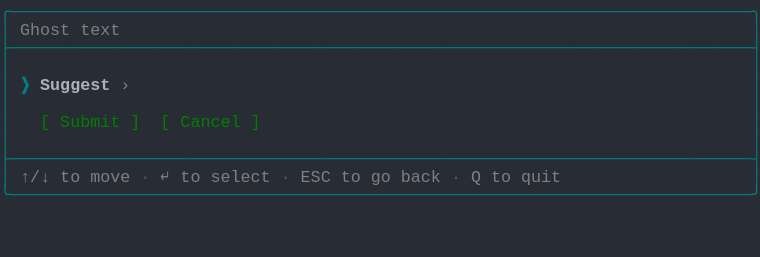
t = 0.00 s
t = 1.03 s: frame unchanged from t = 0.00 s, image omitted
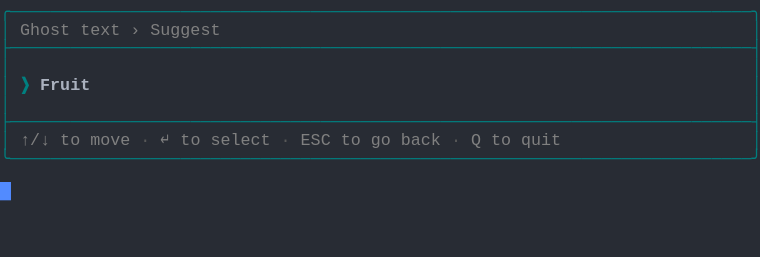
t = 2.19 s
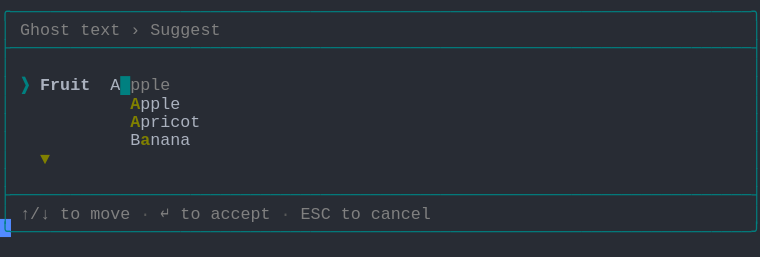
t = 3.20 s
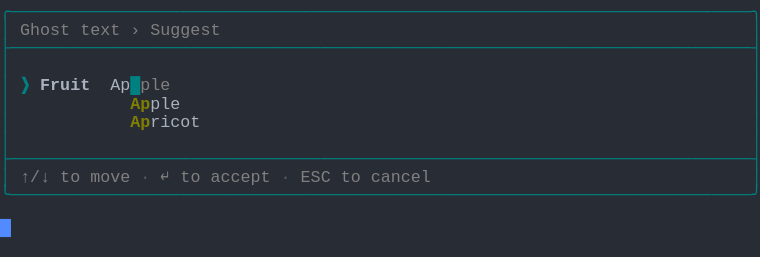
t = 4.50 s
t = 5.19 s: frame unchanged from t = 4.50 s, image omitted

The animated SVG that drew these frames (rendered in a browser with its animation timeline set to each time). Animation: 1 CSS @keyframes rule; one cycle of 6.56 s, repeats indefinitely.

<svg xmlns="http://www.w3.org/2000/svg" xmlns:xlink="http://www.w3.org/1999/xlink" width="760" height="257.18"><rect width="760" height="257.18" rx="0" ry="0" class="a"></rect><svg height="257.18" viewBox="0 0 76 25.718" width="760" xmlns="http://www.w3.org/2000/svg" xmlns:xlink="http://www.w3.org/1999/xlink"><style>.a{fill:rgb(40,44,52)}.b{font-family:Consolas,"Courier New",Courier,"Liberation Mono",monospace}.c{fill:rgb(0,128,128);white-space:pre}.d{fill:rgb(128,128,128);white-space:pre}.e{fill:rgb(88,88,88);white-space:pre}.f{fill:rgb(128,128,0);font-weight:bold;white-space:pre}.g{fill:rgb(0,128,128);font-weight:bold;white-space:pre}.h{fill:rgb(171,178,191);font-weight:bold;white-space:pre}.i{fill:rgb(171,178,191);white-space:pre}.j{fill:transparent}.k{fill:rgb(82,139,255)}.m{animation-duration:6.562s;animation-iteration-count:infinite;animation-name:l;animation-timing-function:steps(1,end)}.n{fill:rgb(0,128,0);white-space:pre}@keyframes l{0%{transform:translateX(-0px)}0%{transform:translateX(-76px)}21%{transform:translateX(-152px)}33.3%{transform:translateX(-228px)}45.7%{transform:translateX(-304px)}58.1%{transform:translateX(-380px)}100%{transform:translateX(-456px)}}</style><g font-family="Consolas, &quot;Courier New&quot;, Courier, &quot;Liberation Mono&quot;, monospace" font-size="1.67" class="b"><defs><symbol id="1"><text x="0" y="1.67" class="c" textLength="76.152" lengthAdjust="spacingAndGlyphs">╭──────────────────────────────────────────────────────────────────────────╮</text></symbol><symbol id="2"><text x="0" y="1.67" class="c" textLength="76.152" lengthAdjust="spacingAndGlyphs">├──────────────────────────────────────────────────────────────────────────┤</text></symbol><symbol id="3"><text x="0" y="1.67" class="c" textLength="1.002" lengthAdjust="spacingAndGlyphs">│</text><text x="75.14999999999999" y="1.67" class="c" textLength="1.002" lengthAdjust="spacingAndGlyphs">│</text></symbol><symbol id="4"><text x="0" y="1.67" class="c" textLength="1.002" lengthAdjust="spacingAndGlyphs">│</text><text x="2.004" y="1.67" class="d" textLength="3.006" lengthAdjust="spacingAndGlyphs">↑/↓</text><text x="6.012" y="1.67" class="d" textLength="2.004" lengthAdjust="spacingAndGlyphs">to</text><text x="9.017999999999999" y="1.67" class="d" textLength="4.008" lengthAdjust="spacingAndGlyphs">move</text><text x="14.027999999999999" y="1.67" class="e" textLength="1.002" lengthAdjust="spacingAndGlyphs">·</text><text x="16.032" y="1.67" class="d" textLength="1.002" lengthAdjust="spacingAndGlyphs">↵</text><text x="18.035999999999998" y="1.67" class="d" textLength="2.004" lengthAdjust="spacingAndGlyphs">to</text><text x="21.041999999999998" y="1.67" class="d" textLength="6.012" lengthAdjust="spacingAndGlyphs">select</text><text x="28.055999999999997" y="1.67" class="e" textLength="1.002" lengthAdjust="spacingAndGlyphs">·</text><text x="30.059999999999995" y="1.67" class="d" textLength="3.006" lengthAdjust="spacingAndGlyphs">ESC</text><text x="34.068" y="1.67" class="d" textLength="2.004" lengthAdjust="spacingAndGlyphs">to</text><text x="37.074" y="1.67" class="d" textLength="2.004" lengthAdjust="spacingAndGlyphs">go</text><text x="40.08" y="1.67" class="d" textLength="4.008" lengthAdjust="spacingAndGlyphs">back</text><text x="45.089999999999996" y="1.67" class="e" textLength="1.002" lengthAdjust="spacingAndGlyphs">·</text><text x="47.093999999999994" y="1.67" class="d" textLength="1.002" lengthAdjust="spacingAndGlyphs">Q</text><text x="49.098" y="1.67" class="d" textLength="2.004" lengthAdjust="spacingAndGlyphs">to</text><text x="52.104" y="1.67" class="d" textLength="4.008" lengthAdjust="spacingAndGlyphs">quit</text><text x="75.14999999999999" y="1.67" class="c" textLength="1.002" lengthAdjust="spacingAndGlyphs">│</text></symbol><symbol id="5"><text x="0" y="1.67" class="c" textLength="76.152" lengthAdjust="spacingAndGlyphs">╰──────────────────────────────────────────────────────────────────────────╯</text></symbol><symbol id="6"><text x="0" y="1.67" class="c" textLength="1.002" lengthAdjust="spacingAndGlyphs">│</text><text x="2.004" y="1.67" class="d" textLength="5.01" lengthAdjust="spacingAndGlyphs">Ghost</text><text x="8.016" y="1.67" class="d" textLength="4.008" lengthAdjust="spacingAndGlyphs">text</text><text x="13.026" y="1.67" class="d" textLength="1.002" lengthAdjust="spacingAndGlyphs">›</text><text x="15.029999999999998" y="1.67" class="d" textLength="7.014" lengthAdjust="spacingAndGlyphs">Suggest</text><text x="75.14999999999999" y="1.67" class="c" textLength="1.002" lengthAdjust="spacingAndGlyphs">│</text></symbol><symbol id="7"><text x="0" y="1.67" class="c" textLength="1.002" lengthAdjust="spacingAndGlyphs">│</text><text x="4.008" y="1.67" class="f" textLength="1.002" lengthAdjust="spacingAndGlyphs">▼</text><text x="75.14999999999999" y="1.67" class="c" textLength="1.002" lengthAdjust="spacingAndGlyphs">│</text></symbol><symbol id="8"><text x="0" y="1.67" class="c" textLength="1.002" lengthAdjust="spacingAndGlyphs">│</text><text x="2.004" y="1.67" class="d" textLength="3.006" lengthAdjust="spacingAndGlyphs">↑/↓</text><text x="6.012" y="1.67" class="d" textLength="2.004" lengthAdjust="spacingAndGlyphs">to</text><text x="9.017999999999999" y="1.67" class="d" textLength="4.008" lengthAdjust="spacingAndGlyphs">move</text><text x="14.027999999999999" y="1.67" class="e" textLength="1.002" lengthAdjust="spacingAndGlyphs">·</text><text x="16.032" y="1.67" class="d" textLength="1.002" lengthAdjust="spacingAndGlyphs">↵</text><text x="18.035999999999998" y="1.67" class="d" textLength="2.004" lengthAdjust="spacingAndGlyphs">to</text><text x="21.041999999999998" y="1.67" class="d" textLength="6.012" lengthAdjust="spacingAndGlyphs">accept</text><text x="28.055999999999997" y="1.67" class="e" textLength="1.002" lengthAdjust="spacingAndGlyphs">·</text><text x="30.059999999999995" y="1.67" class="d" textLength="3.006" lengthAdjust="spacingAndGlyphs">ESC</text><text x="34.068" y="1.67" class="d" textLength="2.004" lengthAdjust="spacingAndGlyphs">to</text><text x="37.074" y="1.67" class="d" textLength="6.012" lengthAdjust="spacingAndGlyphs">cancel</text><text x="75.14999999999999" y="1.67" class="c" textLength="1.002" lengthAdjust="spacingAndGlyphs">│</text></symbol><symbol id="9"><text x="0" y="1.67" class="c" textLength="1.002" lengthAdjust="spacingAndGlyphs">│</text><text x="2.004" y="1.67" class="g" textLength="1.002" lengthAdjust="spacingAndGlyphs">❯</text><text x="4.008" y="1.67" class="h" textLength="5.01" lengthAdjust="spacingAndGlyphs">Fruit</text><text x="11.021999999999998" y="1.67" class="i" textLength="2.004" lengthAdjust="spacingAndGlyphs">Ap</text><text x="13.026" y="1.67" class="g" textLength="1.002" lengthAdjust="spacingAndGlyphs">█</text><text x="14.027999999999999" y="1.67" class="d" textLength="3.006" lengthAdjust="spacingAndGlyphs">ple</text><text x="75.14999999999999" y="1.67" class="c" textLength="1.002" lengthAdjust="spacingAndGlyphs">│</text></symbol><symbol id="10"><text x="0" y="1.67" class="c" textLength="1.002" lengthAdjust="spacingAndGlyphs">│</text><text x="13.026" y="1.67" class="f" textLength="2.004" lengthAdjust="spacingAndGlyphs">Ap</text><text x="15.029999999999998" y="1.67" class="i" textLength="3.006" lengthAdjust="spacingAndGlyphs">ple</text><text x="75.14999999999999" y="1.67" class="c" textLength="1.002" lengthAdjust="spacingAndGlyphs">│</text></symbol><symbol id="11"><text x="0" y="1.67" class="c" textLength="1.002" lengthAdjust="spacingAndGlyphs">│</text><text x="13.026" y="1.67" class="f" textLength="2.004" lengthAdjust="spacingAndGlyphs">Ap</text><text x="15.029999999999998" y="1.67" class="i" textLength="5.01" lengthAdjust="spacingAndGlyphs">ricot</text><text x="75.14999999999999" y="1.67" class="c" textLength="1.002" lengthAdjust="spacingAndGlyphs">│</text></symbol><symbol id="a"><rect height="14" width="76" x="0" y="0" class="j"></rect></symbol><symbol id="b"><rect height="1.837" width="1.1022" class="k"></rect></symbol></defs><rect height="25.718" width="76" class="a"></rect><g class="m"><svg x="0" y="0" width="532"><svg x="0"><use xlink:href="#a"></use><use xlink:href="#b" x="-0.0040000000000000036" y="0"></use></svg><svg x="76"><use xlink:href="#a"></use><use xlink:href="#b" x="75.996" y="18.195"></use><use xlink:href="#1" y="0"></use><text x="0" y="3.5069999999999997" class="c" textLength="1.002" lengthAdjust="spacingAndGlyphs">│</text><text x="2.004" y="3.5069999999999997" class="d" textLength="5.01" lengthAdjust="spacingAndGlyphs">Ghost</text><text x="8.016" y="3.5069999999999997" class="d" textLength="4.008" lengthAdjust="spacingAndGlyphs">text</text><text x="75.14999999999999" y="3.5069999999999997" class="c" textLength="1.002" lengthAdjust="spacingAndGlyphs">│</text><use xlink:href="#2" y="3.674"></use><use xlink:href="#3" y="5.511"></use><text x="0" y="9.018" class="c" textLength="1.002" lengthAdjust="spacingAndGlyphs">│</text><text x="2.004" y="9.018" class="g" textLength="1.002" lengthAdjust="spacingAndGlyphs">❯</text><text x="4.008" y="9.018" class="h" textLength="7.014" lengthAdjust="spacingAndGlyphs">Suggest</text><text x="12.024" y="9.018" class="d" textLength="1.002" lengthAdjust="spacingAndGlyphs">›</text><text x="75.14999999999999" y="9.018" class="c" textLength="1.002" lengthAdjust="spacingAndGlyphs">│</text><use xlink:href="#3" y="9.185"></use><text x="0" y="12.692" class="c" textLength="1.002" lengthAdjust="spacingAndGlyphs">│</text><text x="4.008" y="12.692" class="n" textLength="1.002" lengthAdjust="spacingAndGlyphs">[</text><text x="6.012" y="12.692" class="n" textLength="6.012" lengthAdjust="spacingAndGlyphs">Submit</text><text x="13.026" y="12.692" class="n" textLength="1.002" lengthAdjust="spacingAndGlyphs">]</text><text x="16.032" y="12.692" class="n" textLength="1.002" lengthAdjust="spacingAndGlyphs">[</text><text x="18.035999999999998" y="12.692" class="n" textLength="6.012" lengthAdjust="spacingAndGlyphs">Cancel</text><text x="25.05" y="12.692" class="n" textLength="1.002" lengthAdjust="spacingAndGlyphs">]</text><text x="75.14999999999999" y="12.692" class="c" textLength="1.002" lengthAdjust="spacingAndGlyphs">│</text><use xlink:href="#3" y="12.859"></use><use xlink:href="#2" y="14.696"></use><use xlink:href="#4" y="16.533"></use><use xlink:href="#5" y="18.37"></use></svg><svg x="152"><use xlink:href="#a"></use><use xlink:href="#b" x="75.996" y="14.520999999999999"></use><use xlink:href="#1" y="0"></use><use xlink:href="#6" y="1.837"></use><use xlink:href="#2" y="3.674"></use><use xlink:href="#3" y="5.511"></use><text x="0" y="9.018" class="c" textLength="1.002" lengthAdjust="spacingAndGlyphs">│</text><text x="2.004" y="9.018" class="g" textLength="1.002" lengthAdjust="spacingAndGlyphs">❯</text><text x="4.008" y="9.018" class="h" textLength="5.01" lengthAdjust="spacingAndGlyphs">Fruit</text><text x="75.14999999999999" y="9.018" class="c" textLength="1.002" lengthAdjust="spacingAndGlyphs">│</text><use xlink:href="#3" y="9.185"></use><use xlink:href="#2" y="11.022"></use><use xlink:href="#4" y="12.859"></use><use xlink:href="#5" y="14.696"></use></svg><svg x="228"><use xlink:href="#a"></use><use xlink:href="#b" x="75.996" y="21.869"></use><use xlink:href="#1" y="0"></use><use xlink:href="#6" y="1.837"></use><use xlink:href="#2" y="3.674"></use><use xlink:href="#3" y="5.511"></use><text x="0" y="9.018" class="c" textLength="1.002" lengthAdjust="spacingAndGlyphs">│</text><text x="2.004" y="9.018" class="g" textLength="1.002" lengthAdjust="spacingAndGlyphs">❯</text><text x="4.008" y="9.018" class="h" textLength="5.01" lengthAdjust="spacingAndGlyphs">Fruit</text><text x="11.021999999999998" y="9.018" class="g" textLength="1.002" lengthAdjust="spacingAndGlyphs">█</text><text x="75.14999999999999" y="9.018" class="c" textLength="1.002" lengthAdjust="spacingAndGlyphs">│</text><text x="0" y="10.855" class="c" textLength="1.002" lengthAdjust="spacingAndGlyphs">│</text><text x="13.026" y="10.855" class="i" textLength="5.01" lengthAdjust="spacingAndGlyphs">Apple</text><text x="75.14999999999999" y="10.855" class="c" textLength="1.002" lengthAdjust="spacingAndGlyphs">│</text><text x="0" y="12.692" class="c" textLength="1.002" lengthAdjust="spacingAndGlyphs">│</text><text x="13.026" y="12.692" class="i" textLength="7.014" lengthAdjust="spacingAndGlyphs">Apricot</text><text x="75.14999999999999" y="12.692" class="c" textLength="1.002" lengthAdjust="spacingAndGlyphs">│</text><text x="0" y="14.529" class="c" textLength="1.002" lengthAdjust="spacingAndGlyphs">│</text><text x="13.026" y="14.529" class="i" textLength="6.012" lengthAdjust="spacingAndGlyphs">Banana</text><text x="75.14999999999999" y="14.529" class="c" textLength="1.002" lengthAdjust="spacingAndGlyphs">│</text><use xlink:href="#7" y="14.696"></use><use xlink:href="#3" y="16.533"></use><use xlink:href="#2" y="18.37"></use><use xlink:href="#8" y="20.206999999999997"></use><use xlink:href="#5" y="22.044"></use></svg><svg x="304"><use xlink:href="#a"></use><use xlink:href="#b" x="75.996" y="21.869"></use><use xlink:href="#1" y="0"></use><use xlink:href="#6" y="1.837"></use><use xlink:href="#2" y="3.674"></use><use xlink:href="#3" y="5.511"></use><text x="0" y="9.018" class="c" textLength="1.002" lengthAdjust="spacingAndGlyphs">│</text><text x="2.004" y="9.018" class="g" textLength="1.002" lengthAdjust="spacingAndGlyphs">❯</text><text x="4.008" y="9.018" class="h" textLength="5.01" lengthAdjust="spacingAndGlyphs">Fruit</text><text x="11.021999999999998" y="9.018" class="i" textLength="1.002" lengthAdjust="spacingAndGlyphs">A</text><text x="12.024" y="9.018" class="g" textLength="1.002" lengthAdjust="spacingAndGlyphs">█</text><text x="13.026" y="9.018" class="d" textLength="4.008" lengthAdjust="spacingAndGlyphs">pple</text><text x="75.14999999999999" y="9.018" class="c" textLength="1.002" lengthAdjust="spacingAndGlyphs">│</text><text x="0" y="10.855" class="c" textLength="1.002" lengthAdjust="spacingAndGlyphs">│</text><text x="13.026" y="10.855" class="f" textLength="1.002" lengthAdjust="spacingAndGlyphs">A</text><text x="14.027999999999999" y="10.855" class="i" textLength="4.008" lengthAdjust="spacingAndGlyphs">pple</text><text x="75.14999999999999" y="10.855" class="c" textLength="1.002" lengthAdjust="spacingAndGlyphs">│</text><text x="0" y="12.692" class="c" textLength="1.002" lengthAdjust="spacingAndGlyphs">│</text><text x="13.026" y="12.692" class="f" textLength="1.002" lengthAdjust="spacingAndGlyphs">A</text><text x="14.027999999999999" y="12.692" class="i" textLength="6.012" lengthAdjust="spacingAndGlyphs">pricot</text><text x="75.14999999999999" y="12.692" class="c" textLength="1.002" lengthAdjust="spacingAndGlyphs">│</text><text x="0" y="14.529" class="c" textLength="1.002" lengthAdjust="spacingAndGlyphs">│</text><text x="13.026" y="14.529" class="i" textLength="1.002" lengthAdjust="spacingAndGlyphs">B</text><text x="14.027999999999999" y="14.529" class="f" textLength="1.002" lengthAdjust="spacingAndGlyphs">a</text><text x="15.029999999999998" y="14.529" class="i" textLength="4.008" lengthAdjust="spacingAndGlyphs">nana</text><text x="75.14999999999999" y="14.529" class="c" textLength="1.002" lengthAdjust="spacingAndGlyphs">│</text><use xlink:href="#7" y="14.696"></use><use xlink:href="#3" y="16.533"></use><use xlink:href="#2" y="18.37"></use><use xlink:href="#8" y="20.206999999999997"></use><use xlink:href="#5" y="22.044"></use></svg><svg x="380"><use xlink:href="#a"></use><use xlink:href="#b" x="75.996" y="18.195"></use><use xlink:href="#1" y="0"></use><use xlink:href="#6" y="1.837"></use><use xlink:href="#2" y="3.674"></use><use xlink:href="#3" y="5.511"></use><use xlink:href="#9" y="7.348"></use><use xlink:href="#10" y="9.185"></use><use xlink:href="#11" y="11.022"></use><use xlink:href="#3" y="12.859"></use><use xlink:href="#2" y="14.696"></use><use xlink:href="#8" y="16.533"></use><use xlink:href="#5" y="18.37"></use></svg><svg x="456"><use xlink:href="#a"></use><use xlink:href="#b" x="0.996" y="20.031999999999996"></use><use xlink:href="#1" y="0"></use><use xlink:href="#6" y="1.837"></use><use xlink:href="#2" y="3.674"></use><use xlink:href="#3" y="5.511"></use><use xlink:href="#9" y="7.348"></use><use xlink:href="#10" y="9.185"></use><use xlink:href="#11" y="11.022"></use><use xlink:href="#3" y="12.859"></use><use xlink:href="#2" y="14.696"></use><use xlink:href="#8" y="16.533"></use><use xlink:href="#5" y="18.37"></use></svg></svg></g></g></svg></svg>
